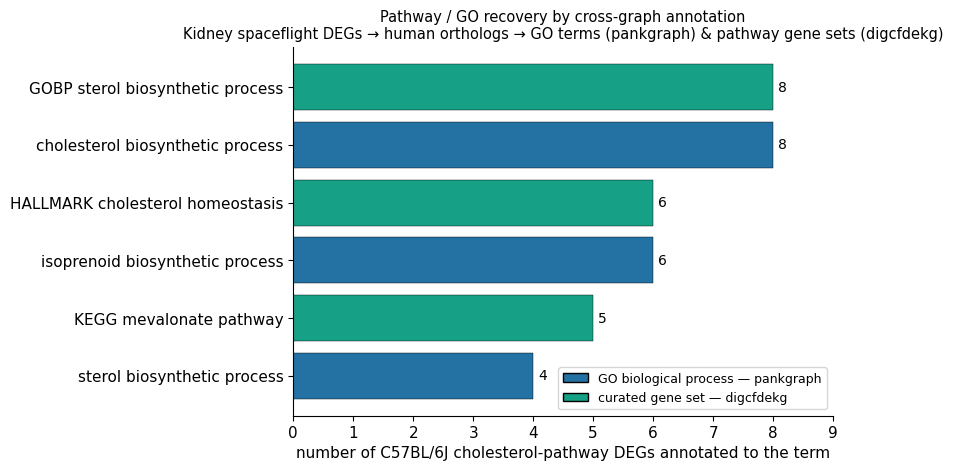

Source code (Python): (Note: this script raises an exception after producing the figure.)
"""Generate figure 5 for the spoke-genelab cross-graph kidney case study."""

import matplotlib

matplotlib.use("Agg")
import matplotlib.pyplot as plt
from matplotlib.patches import Patch

plt.rcParams.update(
    {
        "font.size": 11,
        "axes.spines.top": False,
        "axes.spines.right": False,
        "figure.dpi": 140,
        "font.family": "DejaVu Sans",
    }
)
OUT = "/sessions/dreamy-intelligent-euler/mnt/outputs/"

# term, source, n genes, member list
rows = [
    ("cholesterol biosynthetic process", "GO biological process — pankgraph", 8),
    ("GOBP sterol biosynthetic process", "curated gene set — digcfdekg", 8),
    ("isoprenoid biosynthetic process", "GO biological process — pankgraph", 6),
    ("HALLMARK cholesterol homeostasis", "curated gene set — digcfdekg", 6),
    ("KEGG mevalonate pathway", "curated gene set — digcfdekg", 5),
    ("sterol biosynthetic process", "GO biological process — pankgraph", 4),
]
rows = sorted(rows, key=lambda r: r[2])
col = {
    "GO biological process — pankgraph": "#2471a3",
    "curated gene set — digcfdekg": "#16a085",
}
fig, ax = plt.subplots(figsize=(8.6, 4.8))
y = range(len(rows))
ax.barh(
    list(y),
    [r[2] for r in rows],
    color=[col[r[1]] for r in rows],
    edgecolor="k",
    lw=0.3,
)
ax.set_yticks(list(y))
ax.set_yticklabels([r[0] for r in rows])
for i, r in enumerate(rows):
    ax.text(r[2] + 0.08, i, str(r[2]), va="center", fontsize=10)
ax.set_xlabel("number of C57BL/6J cholesterol-pathway DEGs annotated to the term")
ax.set_xlim(0, 9)
ax.set_title(
    "Pathway / GO recovery by cross-graph annotation\nKidney spaceflight DEGs → human orthologs → GO terms (pankgraph) & pathway gene sets (digcfdekg)",
    fontsize=10.5,
)
ax.legend(
    handles=[Patch(facecolor=c, edgecolor="k", label=lbl) for lbl, c in col.items()],
    fontsize=9,
    loc="lower right",
)
fig.tight_layout()
fig.savefig(OUT + "fig5_pathway_go.png")
plt.close(fig)
print("wrote fig5")
